Run: headless pygame with SDL's dummy video driver; simulated clock (each Clock.tick advances the game by its frame time, no real sleeping); random seed 0; keys injected as events and as key.get_pressed() state; no mouse input.
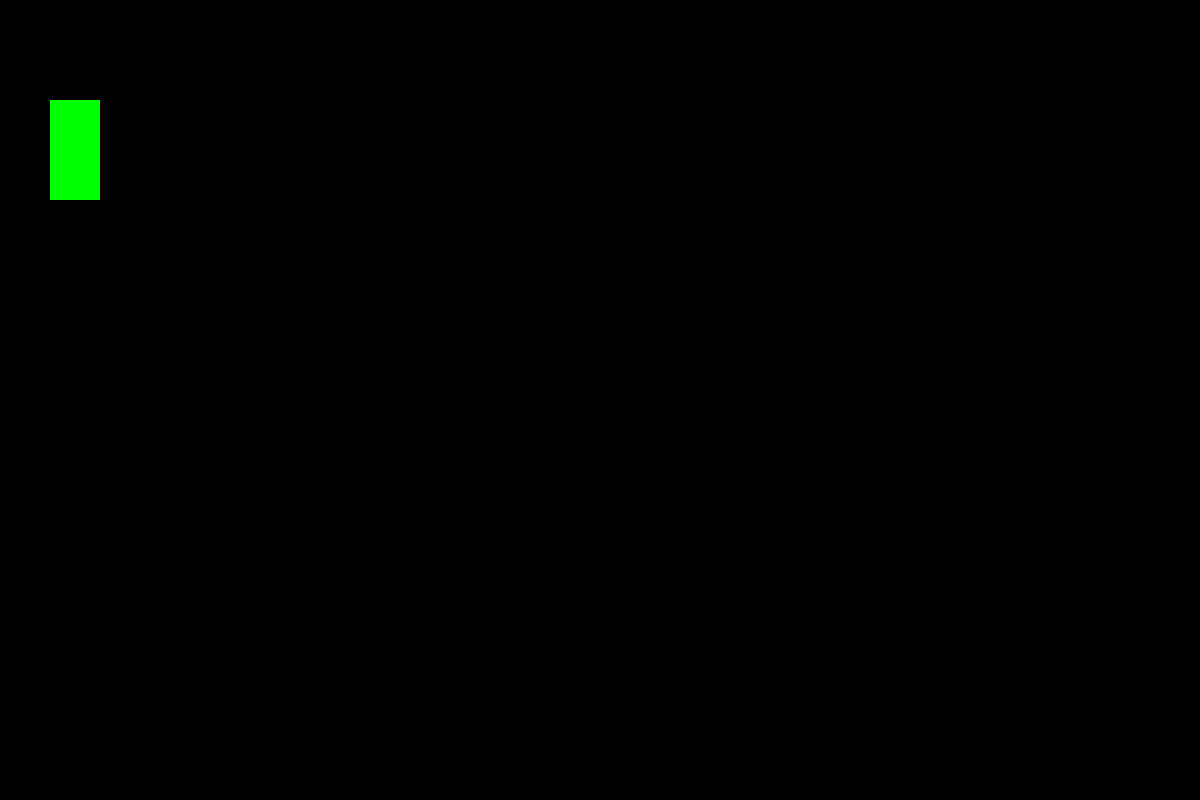
Frame 1 of 4 · flips 1–60 · no input
Frame 2 of 4 · flips 61–180 · tapped SPACE, RETURN · held RIGHT (→), D · screen unchanged from frame 1, image omitted
Frame 3 of 4 · flips 181–300 · held DOWN (↓), S · screen unchanged from frame 2, image omitted
Frame 4 of 4 · flips 301–420 · held LEFT (←), A, UP (↑), W · screen unchanged from frame 3, image omitted

The pygame program that drew these frames:

import sys

import pygame

pygame.init()

screen = pygame.display.set_mode((1200, 800))

rect = pygame.Rect(50, 100, 50, 100)
pygame.draw.rect(screen, (0, 255, 0), rect)

while True:
    pygame.display.flip()
    for event in pygame.event.get():
        if event.type == pygame.QUIT:
            pygame.quit()
            sys.exit()
